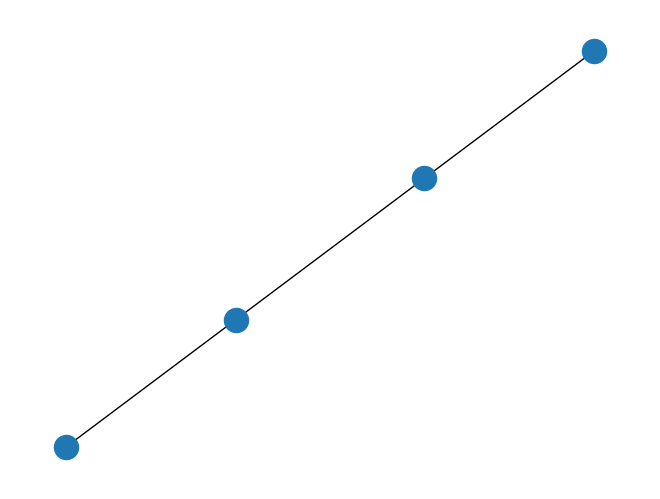

Write Python code to recreate this figure.
# import networkx as nx
# import matplotlib.pyplot as plt
#
# G=nx.Graph()
# G.add_node("a")
# G.add_nodes_from(["b","c"])
#
# G.add_edge(1,2)
# edge = ("d", "e")
# G.add_edge(*edge)
# edge = ("a", "b")
# G.add_edge(*edge)
#
# print("Nodes of graph: ")
# print(G.nodes())
# print("Edges of graph: ")
# print(G.edges())
#
# # G.add_edges_from([("a","c"),("c","d")])
#
# nx.draw(G)
# plt.show() # display

import networkx as nx
import matplotlib.pyplot as plt

G=nx.path_graph(4)

print("Nodes of graph: ")
print(G.nodes())
print("Edges of graph: ")
print(G.edges())
nx.draw(G)
plt.savefig("path_graph1.png")
plt.show()
